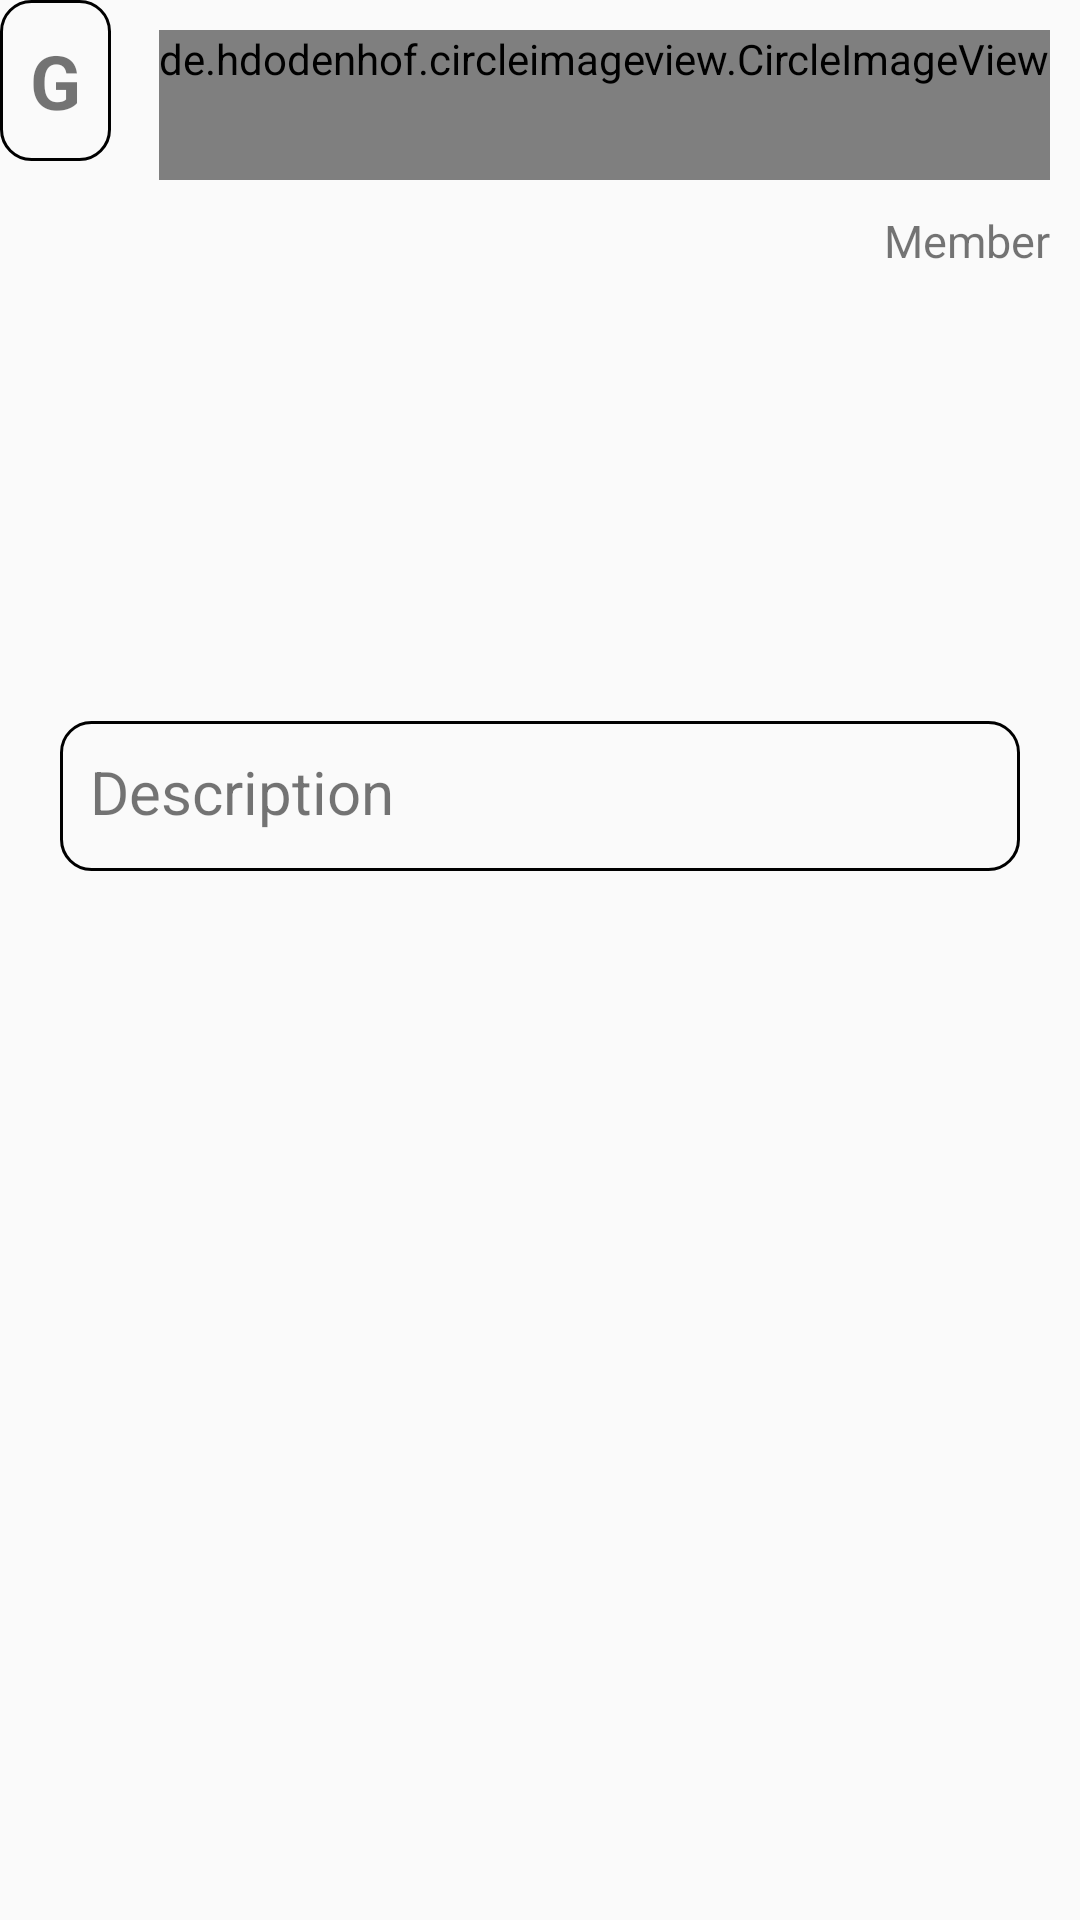

Write the Android layout XML for this screen, with the resource values it uses.
<!-- AndroidManifest.xml: application theme Theme.BuildCollab -->
<!-- res/layout/item.xml -->
<?xml version="1.0" encoding="utf-8"?>
<LinearLayout xmlns:android="http://schemas.android.com/apk/res/android"
    xmlns:app="http://schemas.android.com/apk/res-auto"
    xmlns:tools="http://schemas.android.com/tools"
    android:layout_width="match_parent"
    android:layout_height="wrap_content"
    >

    <RelativeLayout
        android:layout_width="match_parent"
        android:layout_height="wrap_content"
        tools:ignore="UselessParent">

        <TextView
            android:id="@+id/identification"
            android:layout_width="wrap_content"
            android:layout_height="wrap_content"
            android:background="@drawable/rectangle"
            android:padding="10dp"
            android:text="@string/g"
            android:textSize="25sp"
            android:textStyle="bold" />

        <TextView
            android:id="@+id/title"
            android:layout_width="wrap_content"
            android:layout_height="wrap_content"
            android:layout_centerHorizontal="true"
            android:layout_marginStart="20dp"
            android:layout_marginTop="10dp"
            android:layout_marginEnd="20dp"
            android:layout_toStartOf="@id/photo"
            android:layout_toEndOf="@id/identification"
            android:text="@string/title"
            android:textSize="30sp"
            android:textStyle="bold" />

        <de.hdodenhof.circleimageview.CircleImageView
            android:id="@+id/photo"
            android:layout_width="wrap_content"
            android:layout_height="wrap_content"
            android:layout_alignParentEnd="true"
            android:layout_marginTop="10dp"
            android:layout_marginEnd="10dp"
            android:maxWidth="50dp"
            android:maxHeight="50dp"
            android:minWidth="50dp"
            android:minHeight="50dp"

            android:src="@drawable/ic_baseline_group_24"
            app:civ_border_color="#FF000000"
            app:civ_border_width="1dp" />

        <TextView
            android:id="@+id/memberN"
            android:layout_width="wrap_content"
            android:layout_height="wrap_content"
            android:layout_below="@id/photo"
            android:layout_alignParentEnd="true"
            android:layout_marginTop="10dp"
            android:layout_marginEnd="10dp"
            android:text="Member"
            android:textSize="15sp" />

        <TextView
            android:id="@+id/description"
            android:layout_width="match_parent"
            android:layout_height="wrap_content"
            android:layout_below="@id/title"
            android:layout_centerHorizontal="true"
            android:layout_marginStart="20dp"
            android:layout_marginTop="50dp"
            android:layout_marginEnd="20dp"
            android:layout_marginBottom="20dp"
            android:background="@drawable/rectangle"
            android:minHeight="50dp"
            android:padding="10dp"
            android:text="Description"
            android:textSize="20sp" />

    </RelativeLayout>


</LinearLayout>
<!-- resources referenced by this layout -->
<resources>
  <!-- drawable ic_baseline_group_24 (drawable) -->
  <vector xmlns:android="http://schemas.android.com/apk/res/android"
      android:width="22dp"
      android:height="22dp"
      android:viewportWidth="22"
      android:viewportHeight="22"
    >
    <path
        android:fillColor="@android:color/black"
        android:pathData="M16,11c1.66,0 2.99,-1.34 2.99,-3S17.66,5 16,5c-1.66,0 -3,1.34 -3,3s1.34,3 3,3zM8,11c1.66,0 2.99,-1.34 2.99,-3S9.66,5 8,5C6.34,5 5,6.34 5,8s1.34,3 3,3zM8,13c-2.33,0 -7,1.17 -7,3.5L1,19h14v-2.5c0,-2.33 -4.67,-3.5 -7,-3.5zM16,13c-0.29,0 -0.62,0.02 -0.97,0.05 1.16,0.84 1.97,1.97 1.97,3.45L17,19h6v-2.5c0,-2.33 -4.67,-3.5 -7,-3.5z"/>
  </vector>
  <!-- drawable rectangle (drawable) -->
  <?xml version="1.0" encoding="utf-8"?>
  <shape xmlns:android="http://schemas.android.com/apk/res/android">
  
      <stroke
          android:color="@color/black"
          android:width="1dp"
          />
      <corners
          android:radius="10dp"
          />
  
  </shape>
  <string name="g">G</string>
  <string name="title">Title</string>
  <style name="Theme.BuildCollab" parent="Theme.AppCompat.DayNight.NoActionBar">
          
          <item name="colorOnPrimary">#FFFFFF</item>
          
          <item name="colorOnSecondary">#F4E162</item>
          
  
      </style>
  <color name="black">#FF000000</color>
</resources>
